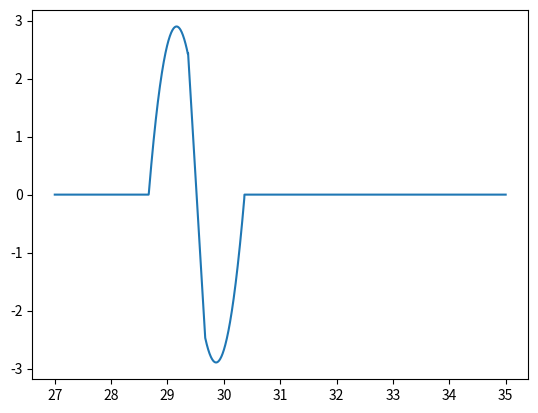

Write Python code to recreate this figure.
import numpy as np
import scipy as sp
import matplotlib.pyplot as plt

R_s = 7 # sphere radius in mm
d_o = 50 # detector distance from sphere center, mm
d_e = d_o - R_s # shortest distance from detector to sphere edge

t_min = 27
t_max = 35 # us
t_n = 2000 # us

t_points = np.linspace(t_min, t_max, t_n)

a = 100 # scalar for final value (IDK proper value)

# assume r >> R_s, such that 1/2 of sphere face is exposed to detector

c = 1.5 #mm/us

pulse_period = 1 # us
pulse_max = 1
pulse_min = -1 * pulse_max

# create pressure equation

def pressure_wave(t, pulse_period, pulse_max, pulse_min):
    if t < 0:
        return 0
    elif t > pulse_period:
        return 0
    else:
        pulse_slope = (pulse_max - pulse_min) / pulse_period
        return (pulse_max - (t * pulse_slope))

def distance(d_e, R_s, x):
    y = np.sqrt(R_s ** 2 - x ** 2) # height from sphere center to point on edge of sphere measured
    d = np.sqrt(x** 2 + (d_e + (R_s - y))**2) # distance from detector to sphere edge measured is lateral distance (x) and vertical distance (edge + radius - sphere height)
    return d




def detector_pressure(x, t, pulse_period, pulse_max, pulse_min, a, R_s, c, d_e, style = "ring"):
    d = distance(d_e, R_s, x)
    t_impact = d / c
    t_effective = t - t_impact
    f = pressure_wave(t_effective, pulse_period, pulse_max, pulse_min)
    if style == "point":
        return a * f / d**2
    elif style == "ring":
        return a * f * 2 * np.pi * x / d**2
    

Y = []
for t_val in t_points:
    res, err = sp.integrate.quad(detector_pressure, 0, R_s,
                          args=(t_val, pulse_period, pulse_max, pulse_min, a, d_o, c, d_e, "ring"))
    Y.append(res)


plt.plot(t_points,Y)
plt.show()








